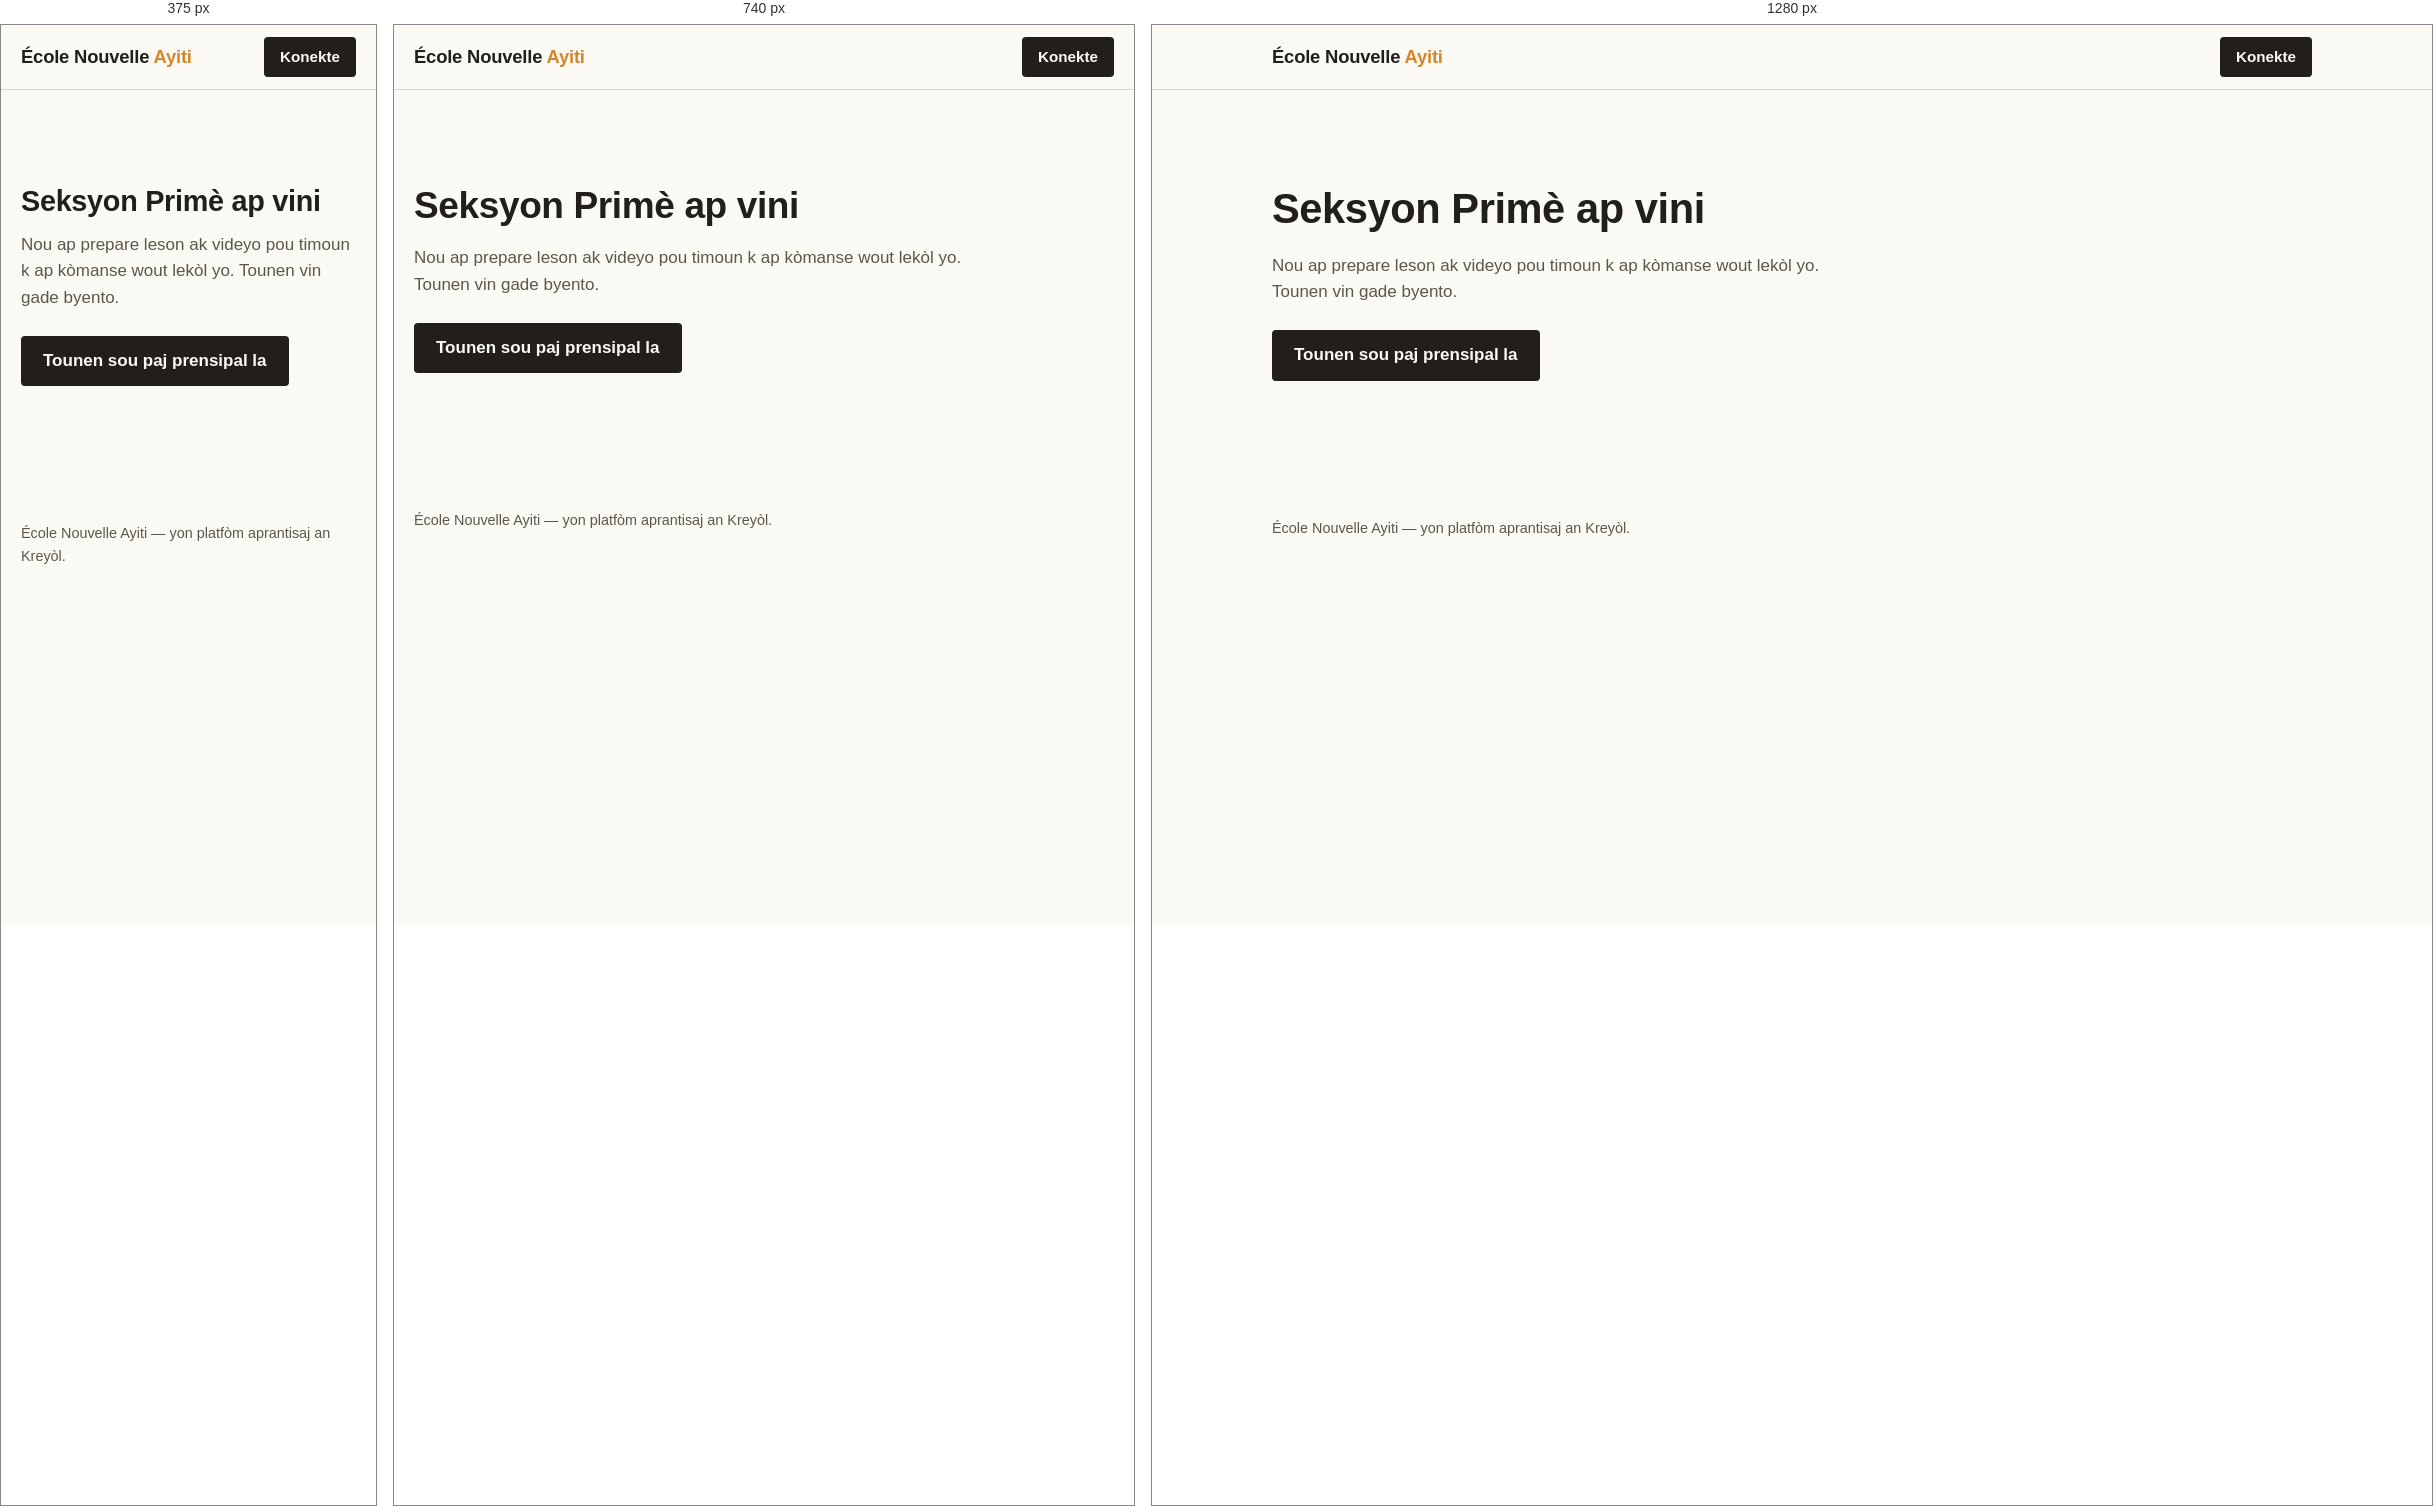
Rendered at 375 px, 740 px and 1280 px, left to right.

<!-- file: prime.html -->
<!DOCTYPE html>
<html lang="ht">
<head>
<meta charset="UTF-8">
<meta name="viewport" content="width=device-width, initial-scale=1">
<title>Primè — École Nouvelle Ayiti</title>
<link rel="preconnect" href="https://fonts.googleapis.com">
<link rel="preconnect" href="https://fonts.gstatic.com" crossorigin>
<link href="https://fonts.googleapis.com/css2?family=Karla:wght@400;700&family=Libre+Franklin:wght@800;900&display=swap" rel="stylesheet">
<link rel="stylesheet" href="style.css">
</head>
<body>

<header class="site-header">
  <div class="wrap">
    <a class="wordmark" href="index.html">École Nouvelle <span>Ayiti</span></a>
    <a class="nav-link" href="#" id="nav-konekte">Konekte</a>
  </div>
</header>

<main>
  <section class="byento">
    <div class="wrap">
      <h1>Seksyon Primè ap vini</h1>
      <p>Nou ap prepare leson ak videyo pou timoun k ap kòmanse wout lekòl yo. Tounen vin gade byento.</p>
      <a class="hero-cta" href="index.html">Tounen sou paj prensipal la</a>
    </div>
  </section>
</main>

<footer class="site-footer">
  <div class="wrap">
    <p>École Nouvelle Ayiti — yon platfòm aprantisaj an Kreyòl.</p>
  </div>
</footer>

<script src="https://www.gstatic.com/firebasejs/10.7.0/firebase-app-compat.js"></script>
<script src="https://www.gstatic.com/firebasejs/10.7.0/firebase-auth-compat.js"></script>
<script src="https://www.gstatic.com/firebasejs/10.7.0/firebase-database-compat.js"></script>
<script src="firebase-config.js"></script>
<script src="main.js"></script>
</body>
</html>


/* @media block from style.css */
@media (min-width: 780px) {
  .chemen-grid { grid-template-columns: repeat(3, 1fr); }
}

/* @media block from style.css */
@media (min-width: 700px) {
  .kijan-grid { grid-template-columns: 1fr 1fr; }
}